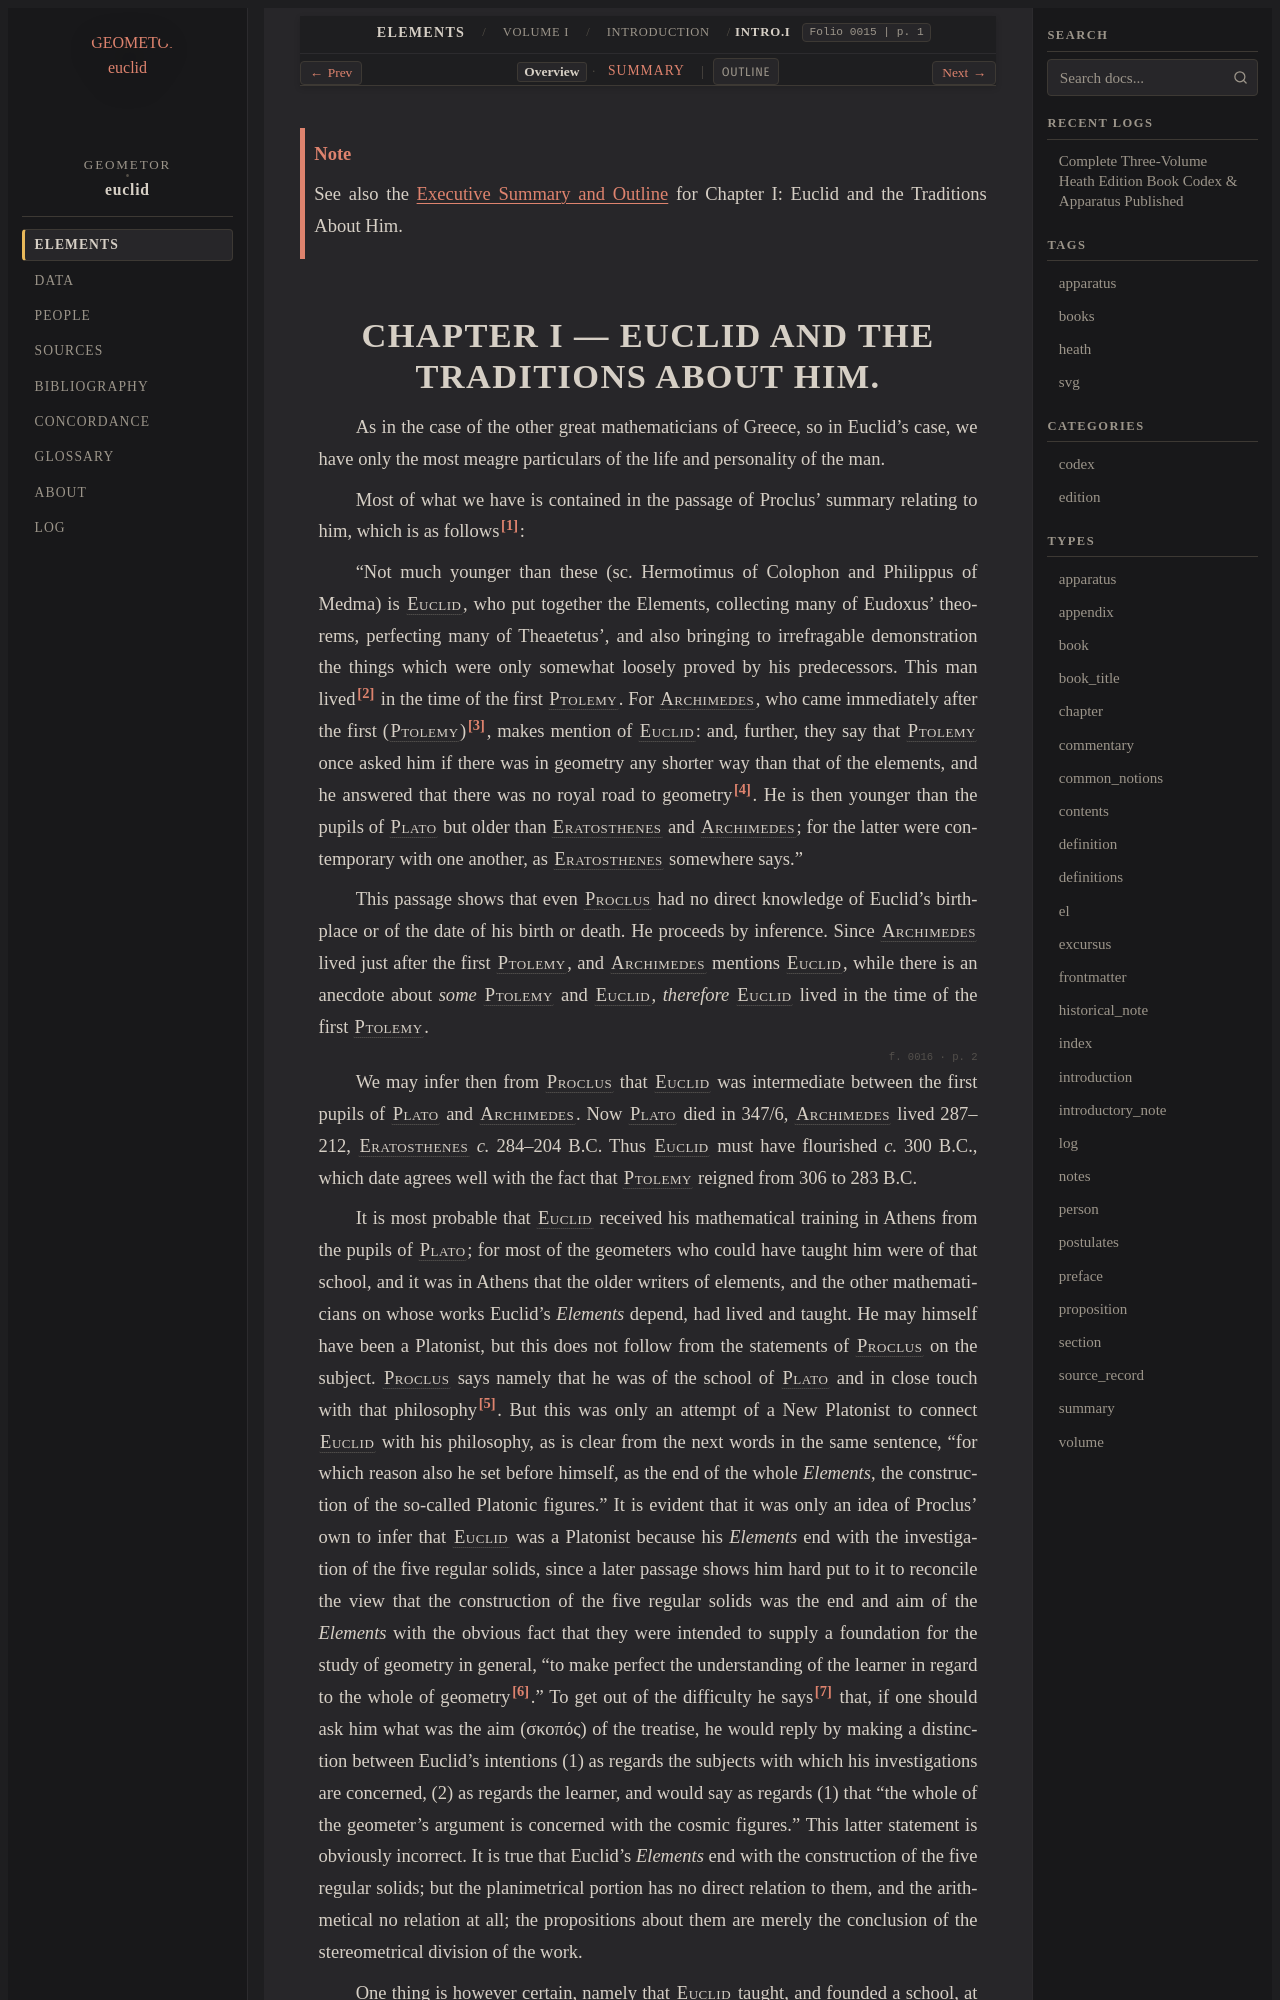

repository: geometor/euclid · page: heath/volume_I/introduction/chapter_i/index.html · generator: sphinx

:canonical_id: Intro.I
:volume: I
:order: 1
:type: chapter
:title: Chapter I: Euclid and the Traditions About Him
:folios: 0015, 0016, 0017, 0018, 0019, 0020
:folio: 0015
:page: 1
:pages: 1, 2, 3, 4, 5, 6

.. _Intro.I:

.. note::

   See also the :doc:`Executive Summary and Outline <summary>` for Chapter I: Euclid and the Traditions About Him.

.. _folio-i-0015:

.. folio:: 0015
   :page: 1
